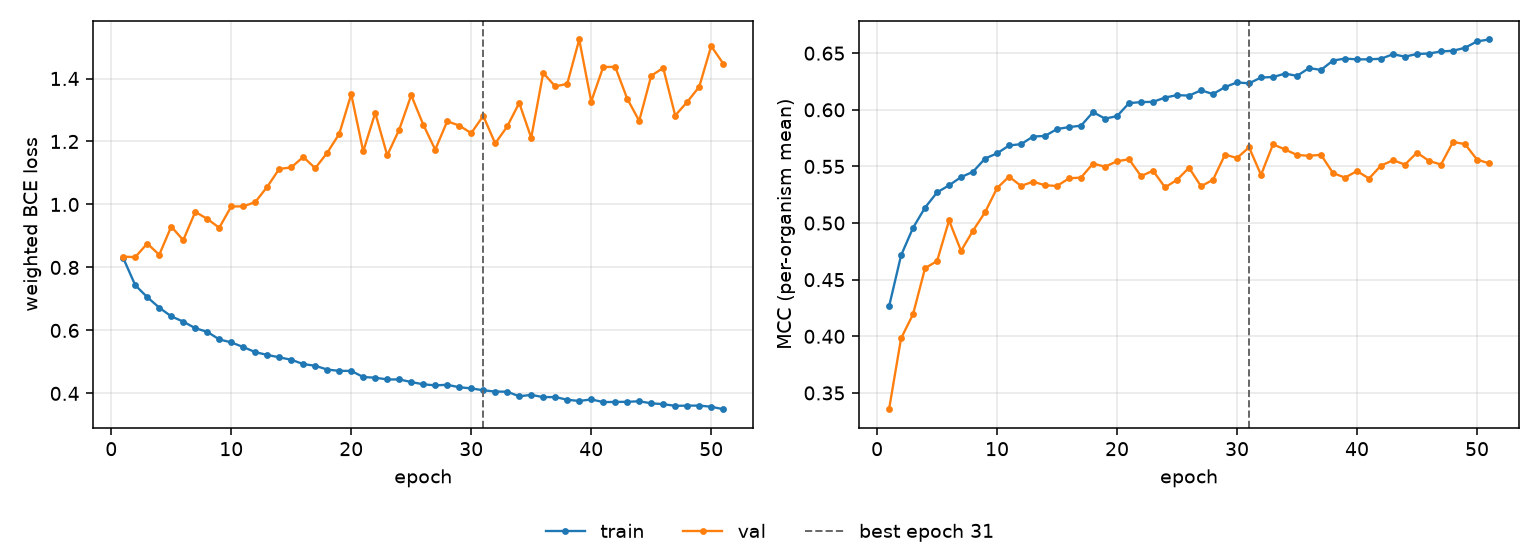

The table this chart was drawn from, first rows:
epoch, tr_loss, vl_loss, tr_mcc, vl_mcc, is_best
1, 0.8298, 0.8341, 0.4263, 0.3356, False
2, 0.7434, 0.8328, 0.4714, 0.3982, False
3, 0.7057, 0.8759, 0.4958, 0.4195, False
4, 0.6723, 0.8402, 0.5136, 0.4601, False
5, 0.6447, 0.9299, 0.527, 0.4664, False
6, 0.6279, 0.8866, 0.5333, 0.5023, False
7, 0.6071, 0.9765, 0.5406, 0.4755, False
8, 0.5954, 0.9542, 0.5453, 0.4933, False
9, 0.5714, 0.9261, 0.557, 0.5095, False
10, 0.5619, 0.9937, 0.5615, 0.5308, False
11, 0.5472, 0.9939, 0.5685, 0.541, False
12, 0.5311, 1.008, 0.5697, 0.5328, False
13, 0.5221, 1.056, 0.5764, 0.5365, False
14, 0.5145, 1.113, 0.5769, 0.5334, False
15, 0.5068, 1.118, 0.583, 0.5328, False
16, 0.4931, 1.151, 0.5847, 0.5395, False
17, 0.4877, 1.115, 0.586, 0.5402, False
18, 0.4757, 1.164, 0.5979, 0.5525, False
19, 0.4716, 1.224, 0.5922, 0.5497, False
20, 0.4714, 1.35, 0.5944, 0.5546, False
21, 0.4519, 1.169, 0.6059, 0.5563, False
22, 0.4498, 1.291, 0.6068, 0.5415, False
23, 0.4442, 1.156, 0.607, 0.5462, False
24, 0.4443, 1.238, 0.6108, 0.5315, False
25, 0.436, 1.347, 0.613, 0.5382, False
26, 0.4288, 1.254, 0.6125, 0.5488, False
27, 0.4255, 1.174, 0.6172, 0.5325, False
28, 0.4272, 1.264, 0.6139, 0.5382, False
29, 0.4195, 1.251, 0.6201, 0.5605, False
30, 0.4159, 1.227, 0.6242, 0.5574, False
31, 0.4099, 1.281, 0.6233, 0.5669, True
32, 0.4058, 1.194, 0.6285, 0.5426, False
33, 0.4054, 1.248, 0.6289, 0.5695, False
34, 0.3907, 1.322, 0.632, 0.565, False
35, 0.3953, 1.212, 0.6299, 0.5601, False
36, 0.3881, 1.418, 0.6368, 0.5594, False
37, 0.3884, 1.375, 0.6352, 0.5603, False
38, 0.3798, 1.383, 0.6435, 0.5441, False
39, 0.3759, 1.524, 0.6452, 0.5401, False
40, 0.3809, 1.327, 0.6445, 0.5459, False
41, 0.3724, 1.437, 0.6446, 0.5393, False
42, 0.3728, 1.437, 0.6451, 0.5507, False
43, 0.3732, 1.336, 0.6491, 0.5555, False
44, 0.375, 1.265, 0.6469, 0.5517, False
45, 0.3685, 1.409, 0.6493, 0.5622, False
46, 0.3658, 1.434, 0.6497, 0.5548, False
47, 0.3605, 1.282, 0.6515, 0.5517, False
48, 0.3611, 1.326, 0.6522, 0.5716, False
49, 0.3612, 1.374, 0.6548, 0.5697, False
50, 0.3576, 1.503, 0.6604, 0.5561, False
51, 0.3498, 1.447, 0.6621, 0.5527, False
